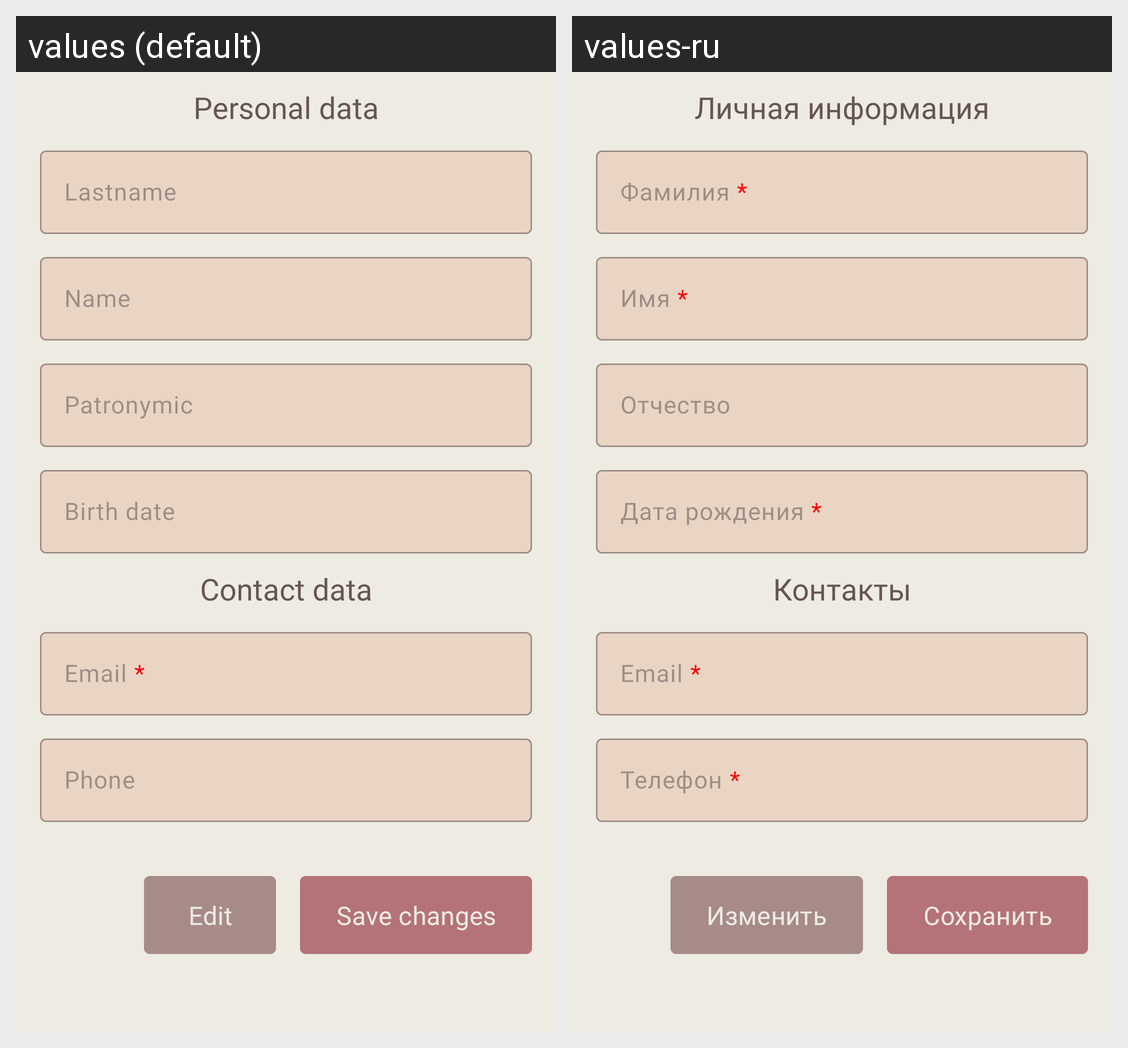

Translations of the strings shown on this Android screen, per locale in the grid:
Android screen res/layout/fragment_profile_data.xml rendered under 2 locales, left to right: values (default), values-ru. Device: Nexus 5 (rendered at 1080×1920; each locale shown at half size, 540×960, under a caption strip naming it); theme Theme.GlamVibeClient.
Strings drawn on this screen, with the default value and each locale's value (text and hints the layout hard-codes, and strings that could not be matched under every locale, appear in the picture but are not listed):

profile_personal_data_textview
  values: Personal data
  values-ru: Личная информация

hint_lastname
  values: Lastname
  values-ru: Фамилия *

hint_name
  values: Name
  values-ru: Имя *

hint_patronymic
  values: Patronymic
  values-ru: Отчество

hint_birth_date
  values: Birth date
  values-ru: Дата рождения *

profile_contact_data_textview
  values: Contact data
  values-ru: Контакты

hint_email
  values: Email *
  values-ru: Email *  [not translated; the default value is used]

hint_phone
  values: Phone
  values-ru: Телефон *

edit_profile_data_button
  values: Edit
  values-ru: Изменить

save_changes_profile_data_button
  values: Save changes
  values-ru: Сохранить
